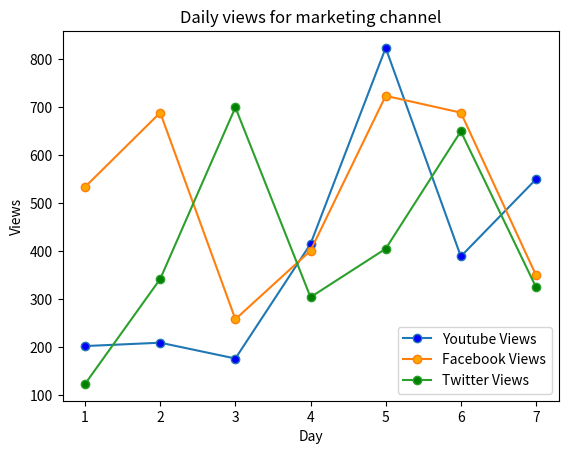

Recreate this plot in Python.
import matplotlib.pyplot as plt
fb_views = [534,689,258,401,724,689,350]
tw_views = [123,342,700,304,405,650,325]
yt_views = [202,209,176,415,824,389,550]
days = range(1,8)
plt.plot(days, yt_views, 
         label = 'Youtube Views',
         marker='o',
         markerfacecolor='b'
         )
plt.plot(days, fb_views, 
         label = 'Facebook Views',
         marker='o',
         markerfacecolor='orange'
         )
plt.plot(days, tw_views, 
         label = 'Twitter Views',
         marker='o',
         markerfacecolor='g'
         )
plt.xlabel('Day')
plt.ylabel('Views')
plt.title('Daily views for marketing channel')
plt.legend(loc = 'lower right')
plt.show()